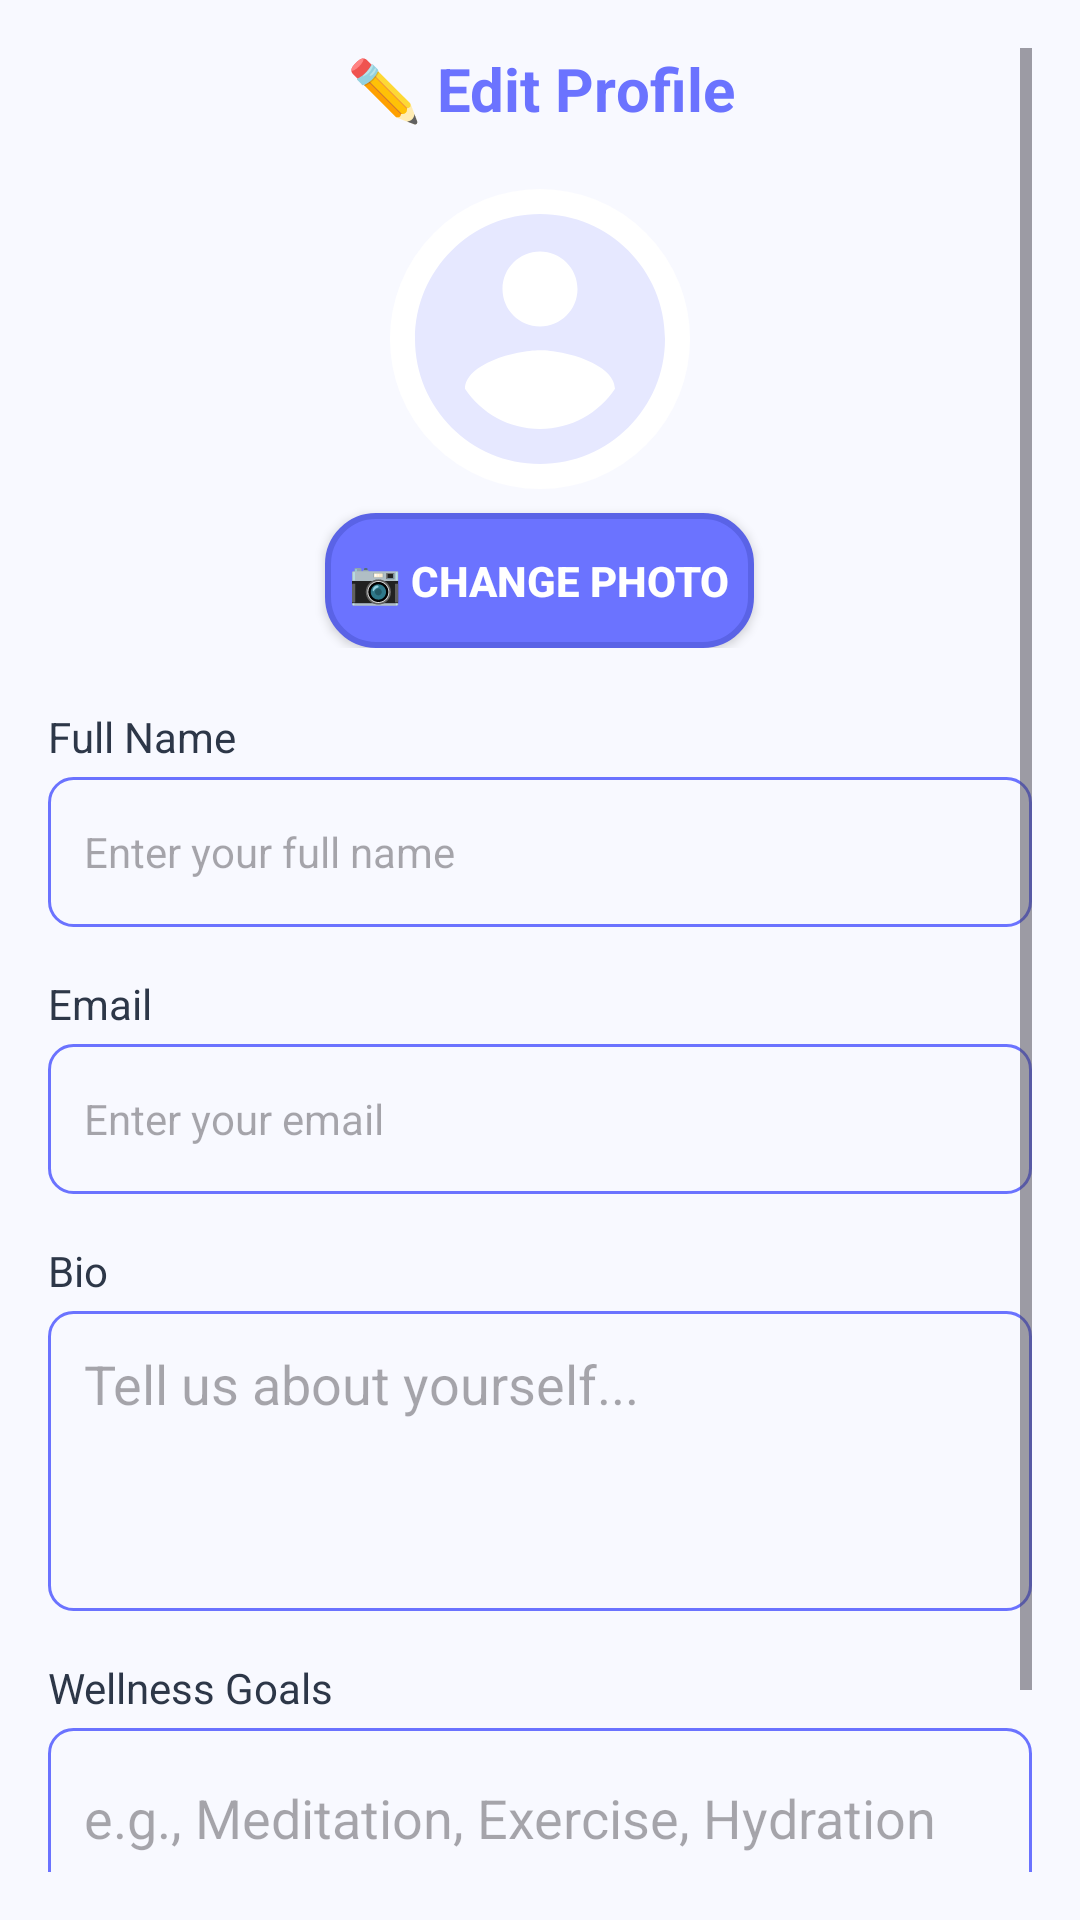

Android layout source for this screen:
<!-- AndroidManifest.xml: application theme Theme.Zen_Wellora -->
<!-- res/layout/activity_dialog_edit_profile.xml -->
<?xml version="1.0" encoding="utf-8"?>
<androidx.constraintlayout.widget.ConstraintLayout xmlns:android="http://schemas.android.com/apk/res/android"
    xmlns:tools="http://schemas.android.com/tools"
    android:id="@+id/main"
    android:layout_width="match_parent"
    android:layout_height="match_parent"
    tools:context=".Dialog_edit_profile">

    <ScrollView
        android:layout_width="match_parent"
        android:layout_height="wrap_content"
        android:background="@color/background_primary"
        android:padding="16dp"
        tools:ignore="MissingConstraints">

        <LinearLayout
            android:layout_width="match_parent"
            android:layout_height="wrap_content"
            android:orientation="vertical">

            <TextView
                android:layout_width="match_parent"
                android:layout_height="wrap_content"
                android:text="✏️ Edit Profile"
                android:textSize="20sp"
                android:textStyle="bold"
                android:textColor="@color/primary"
                android:gravity="center"
                android:layout_marginBottom="20dp"
                tools:ignore="HardcodedText" />

            
            <LinearLayout
                android:layout_width="match_parent"
                android:layout_height="wrap_content"
                android:orientation="vertical"
                android:gravity="center"
                android:layout_marginBottom="20dp">

                <ImageView
                    android:id="@+id/ivEditProfilePhoto"
                    android:layout_width="100dp"
                    android:layout_height="100dp"
                    android:layout_marginBottom="8dp"
                    android:background="@drawable/profile_photo_border"
                    android:scaleType="centerCrop"
                    android:src="@drawable/default_profile"
                    tools:ignore="ContentDescription,ImageContrastCheck" />

                <Button
                    android:id="@+id/btnChangePhoto"
                    android:layout_width="wrap_content"
                    android:layout_height="45dp"
                    android:background="@drawable/button_rounded_enhanced"
                    android:text="📷 Change Photo"
                    android:textColor="@color/white"
                    android:textSize="14sp"
                    android:textStyle="bold"
                    android:padding="8dp"
                    tools:ignore="HardcodedText,TextContrastCheck" />

            </LinearLayout>

            
            <TextView
                android:layout_width="match_parent"
                android:layout_height="wrap_content"
                android:text="Full Name"
                android:textSize="14sp"
                android:textColor="@color/text_primary"
                android:layout_marginBottom="4dp"
                tools:ignore="HardcodedText" />

            <EditText
                android:id="@+id/etFullName"
                android:layout_width="match_parent"
                android:layout_height="50dp"
                android:layout_marginBottom="16dp"
                android:background="@drawable/edittext_border_zen"
                android:hint="Enter your full name"
                android:padding="12dp"
                android:textSize="14sp"
                tools:ignore="Autofill,HardcodedText,TextFields,TextContrastCheck,VisualLintTextFieldSize" />

            
            <TextView
                android:layout_width="match_parent"
                android:layout_height="wrap_content"
                android:text="Email"
                android:textSize="14sp"
                android:textColor="@color/text_primary"
                android:layout_marginBottom="4dp"
                tools:ignore="HardcodedText" />

            <EditText
                android:id="@+id/etEmail"
                android:layout_width="match_parent"
                android:layout_height="50dp"
                android:layout_marginBottom="16dp"
                android:background="@drawable/edittext_border_zen"
                android:hint="Enter your email"
                android:inputType="textEmailAddress"
                android:padding="12dp"
                android:textSize="14sp"
                tools:ignore="Autofill,HardcodedText,TextFields,TextContrastCheck,VisualLintTextFieldSize" />

            
            <TextView
                android:layout_width="match_parent"
                android:layout_height="wrap_content"
                android:text="Bio"
                android:textSize="14sp"
                android:textColor="@color/text_primary"
                android:layout_marginBottom="4dp"
                tools:ignore="HardcodedText" />

            <EditText
                android:id="@+id/etBio"
                android:layout_width="match_parent"
                android:layout_height="100dp"
                android:layout_marginBottom="16dp"
                android:background="@drawable/edittext_border_zen"
                android:gravity="top"
                android:hint="Tell us about yourself..."
                android:inputType="textMultiLine"
                android:padding="12dp"
                tools:ignore="Autofill,HardcodedText,TextContrastCheck,VisualLintTextFieldSize" />

            
            <TextView
                android:layout_width="match_parent"
                android:layout_height="wrap_content"
                android:text="Wellness Goals"
                android:textSize="14sp"
                android:textColor="@color/text_primary"
                android:layout_marginBottom="4dp"
                tools:ignore="HardcodedText" />

            <EditText
                android:id="@+id/etWellnessGoals"
                android:layout_width="match_parent"
                android:layout_height="60dp"
                android:layout_marginBottom="20dp"
                android:background="@drawable/edittext_border_zen"
                android:hint="e.g., Meditation, Exercise, Hydration"
                android:inputType="textMultiLine"
                android:padding="12dp"
                tools:ignore="Autofill,HardcodedText,TextContrastCheck,VisualLintTextFieldSize" />

            
            <LinearLayout
                android:layout_width="match_parent"
                android:layout_height="wrap_content"
                android:orientation="horizontal">

                <Button
                    android:id="@+id/btnCancelEdit"
                    android:layout_width="0dp"
                    android:layout_height="55dp"
                    android:layout_marginEnd="8dp"
                    android:layout_weight="1"
                    android:background="@drawable/button_rounded_enhanced"
                    android:text="❌ Cancel"
                    android:textColor="@color/white"
                    android:textSize="16sp"
                    android:textStyle="bold"
                    android:padding="12dp"
                    tools:ignore="ButtonStyle,HardcodedText,TextContrastCheck,VisualLintButtonSize" />

                <Button
                    android:id="@+id/btnSaveProfile"
                    android:layout_width="0dp"
                    android:layout_height="55dp"
                    android:layout_weight="1"
                    android:text="💾 Save Changes"
                    android:textSize="16sp"
                    android:textStyle="bold"
                    android:background="@drawable/button_rounded_accent_enhanced"
                    android:textColor="@color/white"
                    android:padding="12dp"
                    android:layout_marginStart="8dp"
                    tools:ignore="ButtonStyle,HardcodedText,VisualLintButtonSize" />

            </LinearLayout>

        </LinearLayout>

    </ScrollView>

</androidx.constraintlayout.widget.ConstraintLayout>
<!-- resources referenced by this layout -->
<resources>
  <color name="background_primary" tools:ignore="DuplicateDefinition">#F8F9FF</color>
  <color name="primary" tools:ignore="DuplicateDefinition">#6B73FF</color>
  <color name="text_primary" tools:ignore="DuplicateDefinition">#2D3748</color>
  <color name="white" tools:ignore="DuplicateDefinition">#FFFFFF</color>
  <!-- drawable button_rounded_accent_enhanced (drawable) -->
  <?xml version="1.0" encoding="utf-8"?>
  <shape xmlns:android="http://schemas.android.com/apk/res/android"
      android:shape="rectangle">
      <solid android:color="@color/accent" />
      <stroke
          android:width="2dp"
          android:color="@color/accent_dark" />
      <corners android:radius="16dp" />
  </shape>
  <!-- drawable button_rounded_enhanced (drawable) -->
  <?xml version="1.0" encoding="utf-8"?>
  <shape xmlns:android="http://schemas.android.com/apk/res/android"
      android:shape="rectangle">
      <solid android:color="@color/primary" />
      <stroke
          android:width="2dp"
          android:color="@color/primary_dark" />
      <corners android:radius="16dp" />
  </shape>
  <!-- drawable default_profile (drawable) -->
  <?xml version="1.0" encoding="utf-8"?>
  <vector xmlns:android="http://schemas.android.com/apk/res/android"
      android:width="120dp"
      android:height="120dp"
      android:viewportWidth="24"
      android:viewportHeight="24">
      <path
          android:fillColor="@color/primary_light"
          android:pathData="M12,2C6.48,2 2,6.48 2,12s4.48,10 10,10 10,-4.48 10,-10S17.52,2 12,2zM12,5c1.66,0 3,1.34 3,3s-1.34,3 -3,3 -3,-1.34 -3,-3 1.34,-3 3,-3zM12,19.2c-2.5,0 -4.71,-1.28 -6,-3.22 0.03,-1.99 4,-3.08 6,-3.08 1.99,0 5.97,1.09 6,3.08 -1.29,1.94 -3.5,3.22 -6,3.22z" />
  </vector>
  <!-- drawable edittext_border_zen (drawable) -->
  <?xml version="1.0" encoding="utf-8"?>
  <shape xmlns:android="http://schemas.android.com/apk/res/android"
      android:shape="rectangle">
      <solid android:color="@android:color/transparent" />
      <stroke
          android:width="1dp"
          android:color="@color/primary" />
      <corners android:radius="8dp" />
      <padding
          android:left="8dp"
          android:top="8dp"
          android:right="8dp"
          android:bottom="8dp" />
  </shape>
  <!-- drawable profile_photo_border (drawable) -->
  <?xml version="1.0" encoding="utf-8"?>
  <shape xmlns:android="http://schemas.android.com/apk/res/android"
      android:shape="oval">
      <solid android:color="@color/white" />
      <stroke
          android:width="4dp"
          android:color="@color/white" />
  </shape>
  <style name="Theme.Zen_Wellora" parent="Base.Theme.Zen_Wellora" />
  <color name="accent" tools:ignore="DuplicateDefinition">#FF6B9D</color>
  <color name="accent_dark">#E5508A</color>
  <color name="primary_dark">#5A63E6</color>
  <color name="primary_light" tools:ignore="DuplicateDefinition">#E6E8FF</color>
  <style name="Base.Theme.Zen_Wellora" parent="Theme.Material3.DayNight.NoActionBar">
          
          <item name="colorPrimary">@color/primary</item>
          <item name="colorOnPrimary">@color/white</item>
          <item name="colorSecondary">@color/accent</item>
          <item name="colorOnSecondary">@color/white</item>
          <item name="colorSurface">@color/white</item>
          <item name="colorOnSurface">@color/text_primary</item>
          <item name="colorError">@color/error</item>
          <item name="colorOnError">@color/white</item>
          
          
          <item name="android:statusBarColor">@color/primary</item>
          <item name="android:windowLightStatusBar">true</item>
          
          
          <item name="android:navigationBarColor">@color/white</item>
          <item name="android:windowLightNavigationBar">true</item>
      </style>
  <color name="error">#F56565</color>
</resources>
